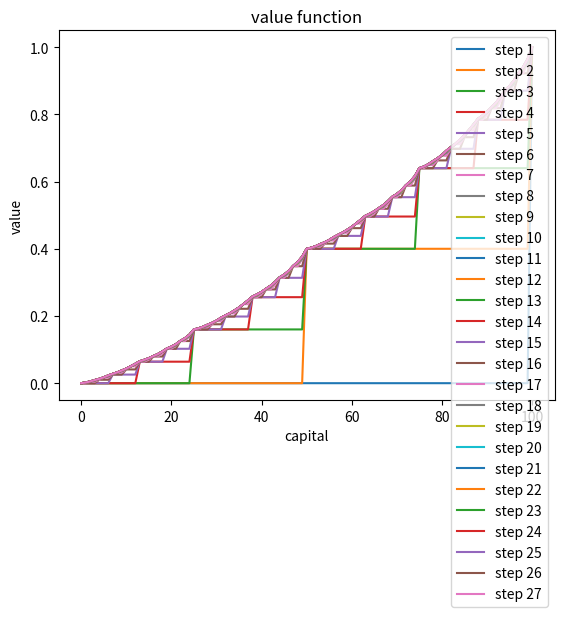
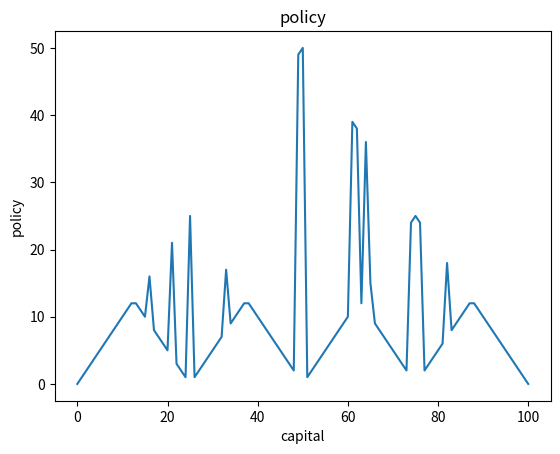

These charts were generated, in order, by the following Python code:
import numpy as np 
import matplotlib.pyplot as plt
from tqdm import trange
import seaborn as sns

# ======================== CFG ===============================

class CFG:
    n_state = 100
    p = 0.4
    garma = 1.0
    actions = np.arange(1, n_state)
    esp = 1e-8

# ======================== init ==============================

policy = np.zeros((CFG.n_state + 1))
value = np.zeros((CFG.n_state + 1))
value[CFG.n_state] = 1.0
history = []

# ======================= function ===========================

def value_of_action(state, action, value):
    win_state = state + action
    lose_state = state - action
    res = 0.0

    res += CFG.p * (CFG.garma * value[win_state])
    res += (1 - CFG.p) * (CFG.garma * value[lose_state])
    return res

def optimize_value_function(policy, value, history):
    diff = 0.0
    history.append(value.copy())
    new = np.zeros((CFG.n_state +1))
    new += -np.inf
    new[0] = 0
    new[CFG.n_state] = 1
    for i in range(1, CFG.n_state):
        for action in CFG.actions:
            if (action in np.arange(min(i, CFG.n_state - i) + 1)):
                new[i] = max(new[i], value_of_action(i, action, value))
        diff = max(diff, np.abs(new[i] - value[i]))

    value = new
    return value, diff

# ====================== main ==================================

step = 0
while(True):
    step += 1
    value, diff = optimize_value_function(policy, value, history)
    print(f'diff at step {step} is: {diff}')
    if (diff < CFG.esp):
        break

for i in range(1, CFG.n_state):
    returns = []
    for action in CFG.actions:
        if (action in np.arange(min(i, CFG.n_state - i) + 1)):
            returns.append(value_of_action(i, action, value))
        else:
            returns.append(-np.inf)
    policy[i] = CFG.actions[np.argmax(returns)]


plt.title('value function')
plt.xlabel('capital')
plt.ylabel('value')
for i in range(len(history)):
    plt.plot(history[i], label = f'step {i+1}')

plt.legend()
plt.savefig('figure_4_6_a.png')
plt.show()

plt.plot(policy)
plt.title('policy')
plt.xlabel('capital')
plt.ylabel('policy')
plt.savefig('figure_4_6_b.png')
plt.show()
